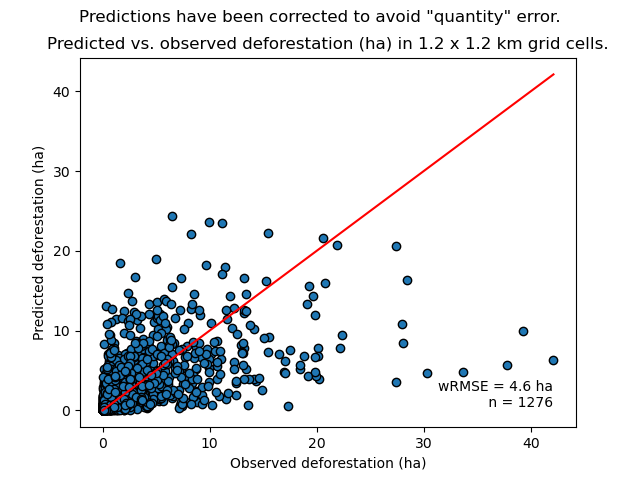

The data file committed next to this chart (first rows):
cell, nfor_obs, ndefor_obs, ndefor_pred, nfor_obs_ha, ndefor_obs_ha, ndefor_pred_ha
433, 64, 4, 2.627, 5.76, 0.36, 0.2364
434, 31, 12, 1.381, 2.79, 1.08, 0.1243
512, 21, 0, 2.013, 1.89, 0.0, 0.1812
513, 427, 7, 27.49, 38.43, 0.63, 2.474
514, 107, 6, 4.682, 9.63, 0.54, 0.4214
515, 87, 6, 41.48, 7.83, 0.54, 3.733
516, 9, 7, 3.589, 0.81, 0.63, 0.323
591, 77, 3, 7.479, 6.93, 0.27, 0.6731
592, 88, 6, 10.88, 7.92, 0.54, 0.9791
593, 82, 0, 8.241, 7.38, 0.0, 0.7417
595, 106, 4, 59.61, 9.54, 0.36, 5.364
596, 93, 3, 26.96, 8.37, 0.27, 2.426
597, 1, 0, 0.09627, 0.09, 0.0, 0.008665
670, 18, 4, 5.769, 1.62, 0.36, 0.5192
671, 16, 7, 3.85, 1.44, 0.63, 0.3465
673, 2, 1, 1.139, 0.18, 0.09, 0.1025
675, 8, 5, 4.044, 0.72, 0.45, 0.364
676, 202, 2, 58.17, 18.18, 0.18, 5.235
677, 413, 2, 92.15, 37.17, 0.18, 8.294
678, 36, 0, 10.91, 3.24, 0.0, 0.9823
749, 13, 4, 5.348, 1.17, 0.36, 0.4814
750, 6, 1, 2.521, 0.54, 0.09, 0.2269
751, 7, 4, 3.987, 0.63, 0.36, 0.3588
753, 38, 20, 21.64, 3.42, 1.8, 1.948
754, 47, 2, 26.77, 4.23, 0.18, 2.409
755, 33, 0, 16.81, 2.97, 0.0, 1.513
756, 3, 1, 0.9261, 0.27, 0.09, 0.08335
757, 67, 19, 20.7, 6.03, 1.71, 1.863
758, 48, 3, 13.9, 4.32, 0.27, 1.251
759, 20, 1, 6.596, 1.8, 0.09, 0.5936
828, 115, 22, 37.01, 10.35, 1.98, 3.331
829, 23, 12, 7.465, 2.07, 1.08, 0.6718
830, 5, 4, 2.848, 0.45, 0.36, 0.2563
831, 6, 5, 3.417, 0.54, 0.45, 0.3076
832, 4, 1, 2.278, 0.36, 0.09, 0.205
833, 135, 25, 72.41, 12.15, 2.25, 6.517
834, 37, 2, 13.81, 3.33, 0.18, 1.243
835, 21, 2, 3.889, 1.89, 0.18, 0.35
837, 1, 0, 0.5696, 0.09, 0.0, 0.05126
838, 1, 1, 0.2993, 0.09, 0.09, 0.02693
839, 21, 0, 6.225, 1.89, 0.0, 0.5603
907, 56, 3, 18.37, 5.04, 0.27, 1.653
908, 208, 33, 72, 18.72, 2.97, 6.48
909, 1, 1, 0.5696, 0.09, 0.09, 0.05126
910, 77, 2, 17.22, 6.93, 0.18, 1.55
911, 320, 14, 126.7, 28.8, 1.26, 11.4
912, 149, 43, 68.97, 13.41, 3.87, 6.207
913, 53, 9, 16.52, 4.77, 0.81, 1.487
914, 184, 9, 43.01, 16.56, 0.81, 3.871
919, 150, 0, 5.495, 13.5, 0.0, 0.4946
987, 172, 11, 53.29, 15.48, 0.99, 4.796
988, 419, 26, 163.3, 37.71, 2.34, 14.69
989, 116, 15, 63.57, 10.44, 1.35, 5.721
990, 344, 15, 66.76, 30.96, 1.35, 6.008
991, 146, 0, 15.04, 13.14, 0.0, 1.354
992, 127, 6, 18.27, 11.43, 0.54, 1.645
993, 162, 23, 38.24, 14.58, 2.07, 3.441
994, 10, 0, 1.664, 0.9, 0.0, 0.1497
999, 66, 1, 1.059, 5.94, 0.09, 0.09535
1000, 4, 1, 0.11, 0.36, 0.09, 0.009904
... 1,216 more rows
